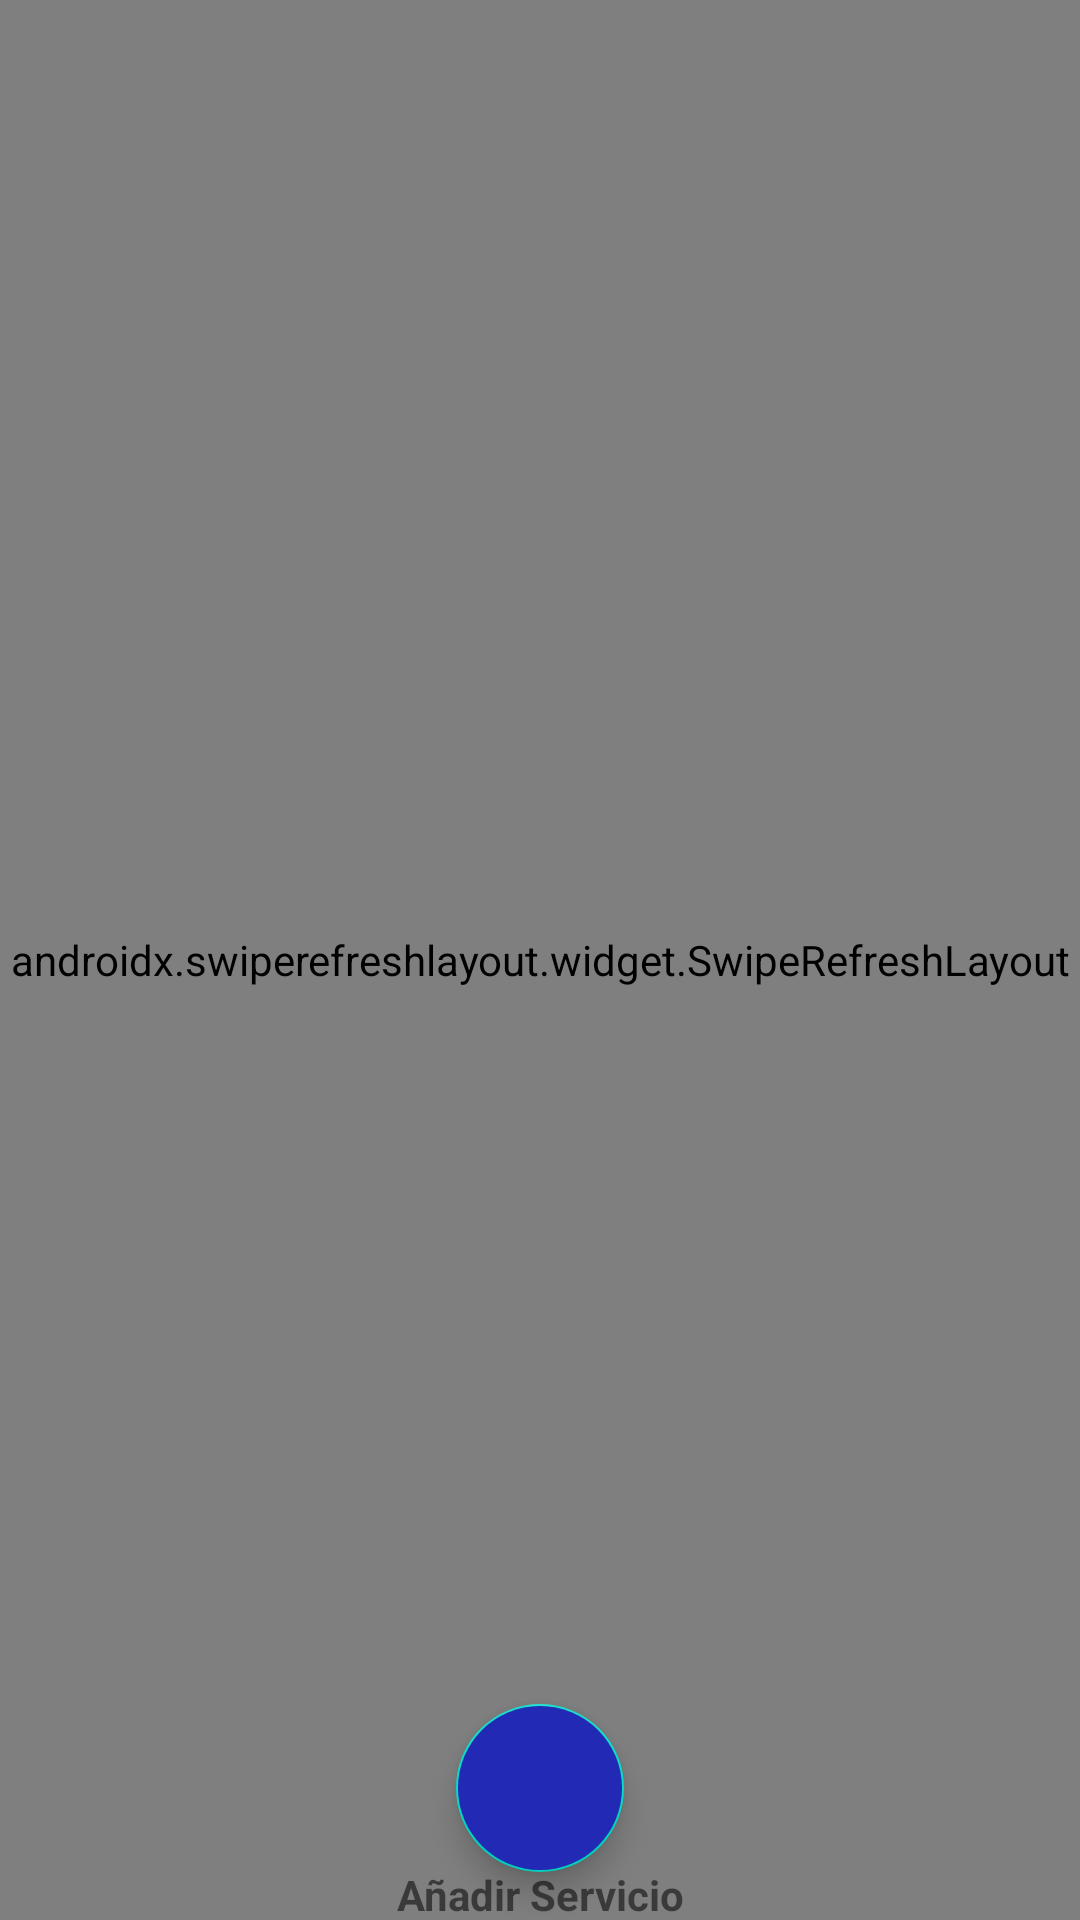

Write the Android layout XML for this screen, with the resource values it uses.
<!-- AndroidManifest.xml: application theme Theme.ElectroAires -->
<!-- res/layout/fragment_info_servicio_pasado.xml -->
<?xml version="1.0" encoding="utf-8"?>
<androidx.coordinatorlayout.widget.CoordinatorLayout xmlns:android="http://schemas.android.com/apk/res/android"
    xmlns:app="http://schemas.android.com/apk/res-auto"
    xmlns:tools="http://schemas.android.com/tools"
    android:layout_width="match_parent"
    android:layout_height="match_parent">

    <androidx.swiperefreshlayout.widget.SwipeRefreshLayout
        android:id="@+id/refreshInfoServicio"
        android:layout_width="match_parent"
        android:layout_height="match_parent">

        <ScrollView
            android:layout_width="match_parent"
            android:layout_height="match_parent">

            <LinearLayout
                android:layout_width="match_parent"
                android:layout_height="wrap_content"
                android:orientation="vertical"
                tools:context=".ui.fragment.InfoServicioFragment">

                <LinearLayout
                    android:layout_width="match_parent"
                    android:layout_height="wrap_content"
                    android:orientation="horizontal"
                    android:layout_marginVertical="5dp">

                    <TextView
                        android:layout_width="wrap_content"
                        android:layout_height="wrap_content"
                        android:layout_marginHorizontal="5dp"
                        android:textSize="17sp"
                        android:text="Cliente:" />

                    <TextView
                        android:id="@+id/textCliente"
                        android:layout_width="wrap_content"
                        android:layout_height="wrap_content"
                        android:textSize="17sp"
                        android:textStyle="bold" />

                </LinearLayout>

                <LinearLayout
                    android:layout_width="match_parent"
                    android:layout_height="wrap_content"
                    android:orientation="horizontal"
                    android:layout_marginVertical="5dp">

                    <TextView
                        android:layout_width="wrap_content"
                        android:layout_height="wrap_content"
                        android:layout_marginHorizontal="5dp"
                        android:textSize="17sp"
                        android:text="Cédula:" />

                    <TextView
                        android:id="@+id/textCedula"
                        android:layout_width="110dp"
                        android:layout_height="wrap_content"
                        android:textSize="17sp"
                        android:textStyle="bold" />

                    <TextView
                        android:layout_width="wrap_content"
                        android:layout_height="wrap_content"
                        android:layout_marginHorizontal="5dp"
                        android:textSize="17sp"
                        android:text="Celular:" />

                    <TextView
                        android:id="@+id/textCelular"
                        android:layout_width="wrap_content"
                        android:layout_height="wrap_content"
                        android:textSize="17sp"
                        android:textStyle="bold" />

                </LinearLayout>

                <LinearLayout
                    android:layout_width="match_parent"
                    android:layout_height="wrap_content"
                    android:orientation="horizontal"
                    android:layout_marginVertical="5dp">

                    <TextView
                        android:layout_width="wrap_content"
                        android:layout_height="wrap_content"
                        android:layout_marginHorizontal="5dp"
                        android:textSize="17sp"
                        android:text="Placa:" />

                    <TextView
                        android:id="@+id/textPlaca"
                        android:layout_width="120dp"
                        android:layout_height="wrap_content"
                        android:textSize="17sp"
                        android:textStyle="bold" />

                    <TextView
                        android:layout_width="wrap_content"
                        android:layout_height="wrap_content"
                        android:layout_marginHorizontal="5dp"
                        android:textSize="17sp"
                        android:text="Tipo:" />

                    <TextView
                        android:id="@+id/textTipo"
                        android:layout_width="wrap_content"
                        android:layout_height="wrap_content"
                        android:textSize="17sp"
                        android:textStyle="bold" />

                </LinearLayout>

                <LinearLayout
                    android:layout_width="match_parent"
                    android:layout_height="wrap_content"
                    android:orientation="horizontal"
                    android:layout_marginVertical="5dp">

                    <TextView
                        android:layout_width="wrap_content"
                        android:layout_height="wrap_content"
                        android:layout_marginHorizontal="5dp"
                        android:textSize="17sp"
                        android:text="Descripción:" />

                    <TextView
                        android:id="@+id/textDescripcion"
                        android:layout_width="wrap_content"
                        android:layout_height="wrap_content"
                        android:textSize="17sp"
                        android:textStyle="bold" />

                </LinearLayout>

                <LinearLayout
                    android:layout_width="match_parent"
                    android:layout_height="wrap_content"
                    android:orientation="horizontal"
                    android:layout_marginVertical="5dp">

                    <TextView
                        android:layout_width="wrap_content"
                        android:layout_height="wrap_content"
                        android:layout_marginHorizontal="5dp"
                        android:textSize="17sp"
                        android:text="Ingreso:" />

                    <TextView
                        android:id="@+id/textFechaEntrada"
                        android:layout_width="wrap_content"
                        android:layout_height="wrap_content"
                        android:textSize="17sp"
                        android:textStyle="bold" />

                </LinearLayout>

                <LinearLayout
                    android:layout_width="match_parent"
                    android:layout_height="wrap_content"
                    android:orientation="horizontal"
                    android:layout_marginVertical="5dp">

                    <TextView
                        android:layout_width="wrap_content"
                        android:layout_height="wrap_content"
                        android:layout_marginHorizontal="5dp"
                        android:textSize="17sp"
                        android:text="Salida:" />

                    <TextView
                        android:id="@+id/textFechaSalida"
                        android:layout_width="wrap_content"
                        android:layout_height="wrap_content"
                        android:textSize="17sp"
                        android:textStyle="bold" />

                </LinearLayout>

                <LinearLayout
                    android:layout_width="match_parent"
                    android:layout_height="wrap_content"
                    android:orientation="horizontal"
                    android:layout_marginVertical="5dp">

                    <TextView
                        android:layout_width="wrap_content"
                        android:layout_height="wrap_content"
                        android:layout_marginHorizontal="5dp"
                        android:textSize="17sp"
                        android:text="Mano de Obra:" />

                    <TextView
                        android:id="@+id/textManoObra"
                        android:layout_width="wrap_content"
                        android:layout_height="wrap_content"
                        android:textSize="17sp"
                        android:textStyle="bold" />

                </LinearLayout>

                <LinearLayout
                    android:layout_width="match_parent"
                    android:layout_height="wrap_content"
                    android:orientation="horizontal"
                    android:layout_marginVertical="5dp">

                    <TextView
                        android:layout_width="wrap_content"
                        android:layout_height="wrap_content"
                        android:layout_marginHorizontal="5dp"
                        android:textSize="17sp"
                        android:text="Subtotal:" />

                    <TextView
                        android:id="@+id/textTotal"
                        android:layout_width="wrap_content"
                        android:layout_height="wrap_content"
                        android:textSize="17sp"
                        android:textStyle="bold" />

                </LinearLayout>

                <LinearLayout
                    android:layout_width="match_parent"
                    android:layout_height="wrap_content"
                    android:orientation="horizontal"
                    android:layout_marginVertical="5dp">


                    <TextView
                        android:layout_width="wrap_content"
                        android:layout_height="wrap_content"
                        android:layout_marginHorizontal="5dp"
                        android:textSize="17sp"
                        android:text="Estado:" />

                    <TextView
                        android:id="@+id/textEstado"
                        android:layout_width="wrap_content"
                        android:layout_height="wrap_content"
                        android:textSize="17sp"
                        android:textStyle="bold" />

                </LinearLayout>

                <TextView
                    android:layout_width="match_parent"
                    android:layout_height="wrap_content"
                    android:layout_marginHorizontal="5dp"
                    android:textSize="17sp"
                    android:layout_marginVertical="5dp"
                    android:text="Repuestos:" />

                <androidx.recyclerview.widget.RecyclerView
                    android:id="@+id/recyclerViewDetailsPasado"
                    android:layout_width="match_parent"
                    android:layout_height="wrap_content"
                    android:padding="8dp" />


            </LinearLayout>

        </ScrollView>


    </androidx.swiperefreshlayout.widget.SwipeRefreshLayout>


    <TextView
        android:layout_width="wrap_content"
        android:layout_height="18dp"
        android:layout_marginHorizontal="7dp"
        android:text="Añadir Servicio"
        app:layout_anchor="@+id/refreshInfoServicio"
        app:layout_anchorGravity="bottom|center"
        android:textStyle="bold"/>

    <com.google.android.material.floatingactionbutton.FloatingActionButton
        android:id="@+id/addServicioPasado"
        android:layout_width="wrap_content"
        android:layout_height="match_parent"
        android:layout_margin="16dp"
        app:layout_anchor="@id/refreshInfoServicio"
        app:layout_anchorGravity="bottom|center"
        app:srcCompat="@drawable/baseline_add_24"
        android:backgroundTint="@color/blue_200"
        app:tint="@color/white"/>

</androidx.coordinatorlayout.widget.CoordinatorLayout>
<!-- resources referenced by this layout -->
<resources>
  <color name="blue_200">#2229B5</color>
  <color name="white">#FFFFFFFF</color>
  <style name="Theme.ElectroAires" parent="Theme.MaterialComponents.DayNight.DarkActionBar">
          
          <item name="colorPrimary">@color/purple_500</item>
          <item name="colorPrimaryVariant">@color/purple_700</item>
          <item name="colorOnPrimary">@color/white</item>
          
          <item name="colorSecondary">@color/teal_200</item>
          <item name="colorSecondaryVariant">@color/teal_700</item>
          <item name="colorOnSecondary">@color/black</item>
          
          <item name="android:statusBarColor" tools:targetApi="l">?attr/colorPrimaryVariant</item>
          
      </style>
  <color name="teal_200">#FF03DAC5</color>
  <color name="teal_700">#FF018786</color>
  <color name="black">#FF000000</color>
  <!-- not gathered from this repository: default colours our renderer supplied (Android Studio template values) -->
  <color name="purple_500">#FF6200EE</color>
  <color name="purple_700">#FF3700B3</color>
</resources>
